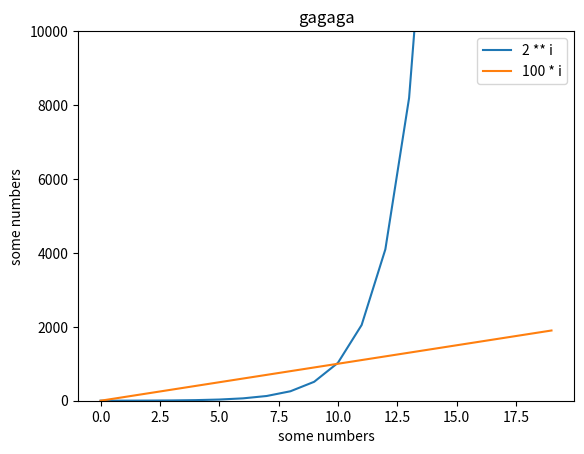

Reproduce this figure in Python.
import time

import matplotlib.pyplot as plt

# plt.figure('lalala')
plt.title('gagaga')
plt.ylabel('some numbers')
plt.xlabel('some numbers')
plt.ylim(0, 10000)
l1 = []
l2 = []
s = []
i = 0
while i < 20:
    s.append(i)
    l1.append(2 ** i)
    l2.append(100 * i)
    i += 1
plt.plot(s, l1, label='2 ** i')
plt.plot(s, l2, label='100 * i')
plt.legend()
plt.show()
